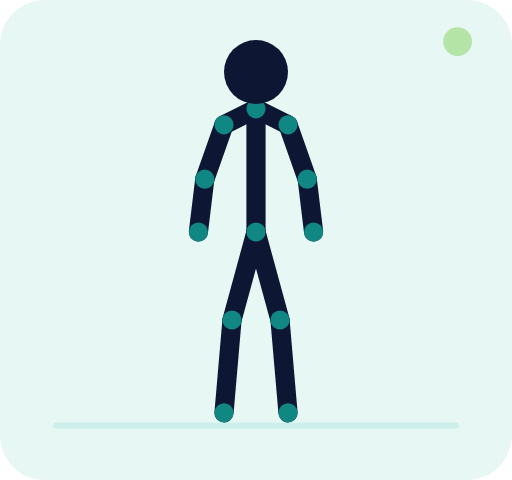
t = 0.00 s
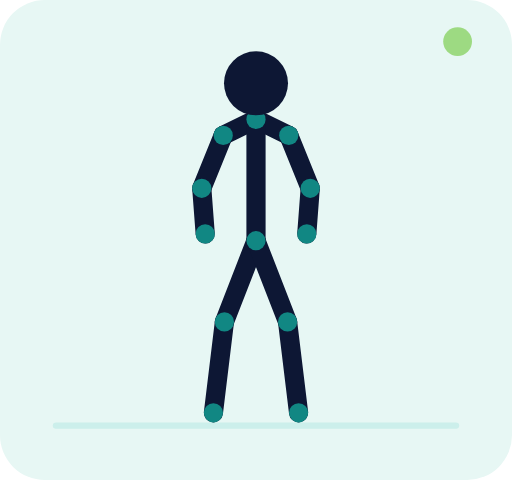
t = 0.30 s
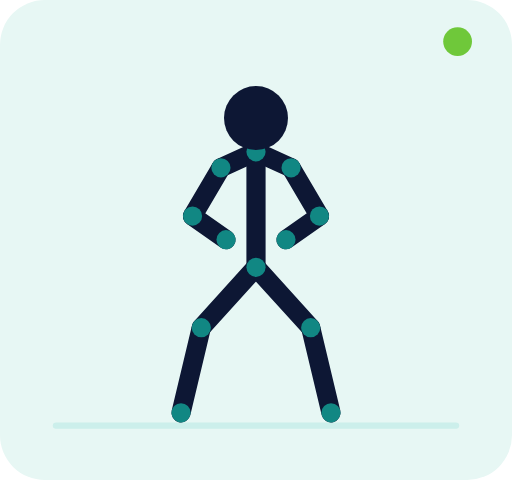
t = 0.90 s
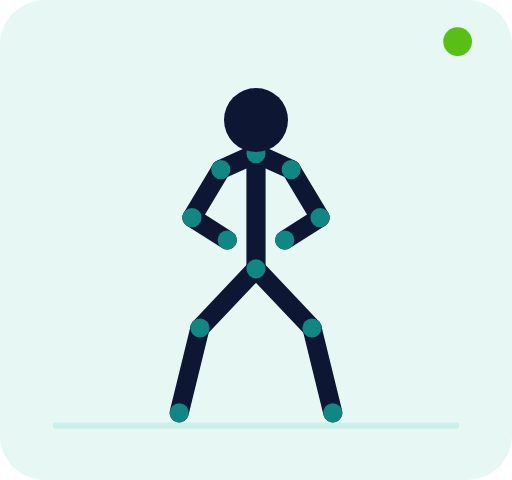
t = 1.20 s
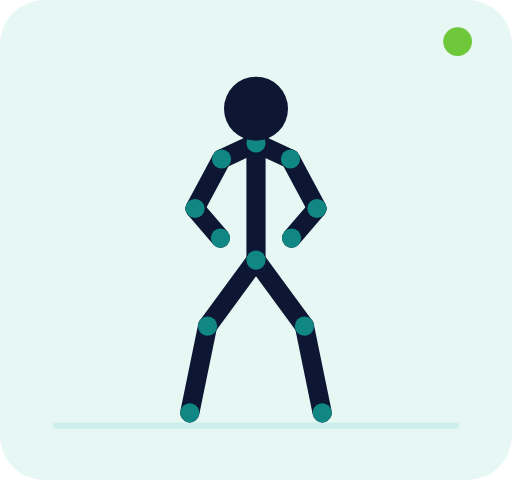
t = 1.50 s
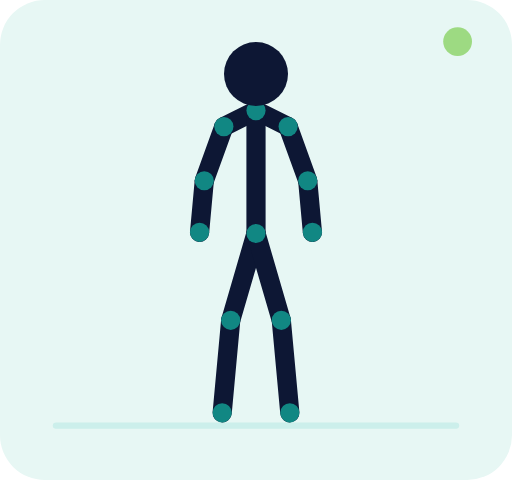
t = 2.10 s

The animated SVG that drew these frames (rendered in a browser with its animation timeline set to each time). Animation: 71 SMIL elements (animate=71); one cycle of 2.40 s, repeats indefinitely.

<svg xmlns="http://www.w3.org/2000/svg" viewBox="0 0 320 300" role="img" aria-labelledby="title desc"><title id="title">Squat libre</title><desc id="desc">Animation vectorielle en boucle montrant les deux positions principales du mouvement.</desc><rect width="320" height="300" rx="28" fill="#e7f7f4"/><path d="M35 266h250" stroke="#ccefeb" stroke-width="4" stroke-linecap="round"/><g><line x1="160" y1="68" x2="140" y2="78" stroke="#0d1734" stroke-width="12" stroke-linecap="round"><animate attributeName="x1" values="160;160;160" dur="2.4s" repeatCount="indefinite" keyTimes="0;.5;1" calcMode="spline" keySplines=".4 0 .2 1;.4 0 .2 1"/><animate attributeName="y1" values="68;96;68" dur="2.4s" repeatCount="indefinite" keyTimes="0;.5;1" calcMode="spline" keySplines=".4 0 .2 1;.4 0 .2 1"/><animate attributeName="x2" values="140;138;140" dur="2.4s" repeatCount="indefinite" keyTimes="0;.5;1" calcMode="spline" keySplines=".4 0 .2 1;.4 0 .2 1"/><animate attributeName="y2" values="78;106;78" dur="2.4s" repeatCount="indefinite" keyTimes="0;.5;1" calcMode="spline" keySplines=".4 0 .2 1;.4 0 .2 1"/></line><line x1="160" y1="68" x2="180" y2="78" stroke="#0d1734" stroke-width="12" stroke-linecap="round"><animate attributeName="x1" values="160;160;160" dur="2.4s" repeatCount="indefinite" keyTimes="0;.5;1" calcMode="spline" keySplines=".4 0 .2 1;.4 0 .2 1"/><animate attributeName="y1" values="68;96;68" dur="2.4s" repeatCount="indefinite" keyTimes="0;.5;1" calcMode="spline" keySplines=".4 0 .2 1;.4 0 .2 1"/><animate attributeName="x2" values="180;182;180" dur="2.4s" repeatCount="indefinite" keyTimes="0;.5;1" calcMode="spline" keySplines=".4 0 .2 1;.4 0 .2 1"/><animate attributeName="y2" values="78;106;78" dur="2.4s" repeatCount="indefinite" keyTimes="0;.5;1" calcMode="spline" keySplines=".4 0 .2 1;.4 0 .2 1"/></line><line x1="160" y1="68" x2="160" y2="145" stroke="#0d1734" stroke-width="12" stroke-linecap="round"><animate attributeName="x1" values="160;160;160" dur="2.4s" repeatCount="indefinite" keyTimes="0;.5;1" calcMode="spline" keySplines=".4 0 .2 1;.4 0 .2 1"/><animate attributeName="y1" values="68;96;68" dur="2.4s" repeatCount="indefinite" keyTimes="0;.5;1" calcMode="spline" keySplines=".4 0 .2 1;.4 0 .2 1"/><animate attributeName="x2" values="160;160;160" dur="2.4s" repeatCount="indefinite" keyTimes="0;.5;1" calcMode="spline" keySplines=".4 0 .2 1;.4 0 .2 1"/><animate attributeName="y2" values="145;168;145" dur="2.4s" repeatCount="indefinite" keyTimes="0;.5;1" calcMode="spline" keySplines=".4 0 .2 1;.4 0 .2 1"/></line><line x1="140" y1="78" x2="128" y2="112" stroke="#0d1734" stroke-width="12" stroke-linecap="round"><animate attributeName="x1" values="140;138;140" dur="2.4s" repeatCount="indefinite" keyTimes="0;.5;1" calcMode="spline" keySplines=".4 0 .2 1;.4 0 .2 1"/><animate attributeName="y1" values="78;106;78" dur="2.4s" repeatCount="indefinite" keyTimes="0;.5;1" calcMode="spline" keySplines=".4 0 .2 1;.4 0 .2 1"/><animate attributeName="x2" values="128;120;128" dur="2.4s" repeatCount="indefinite" keyTimes="0;.5;1" calcMode="spline" keySplines=".4 0 .2 1;.4 0 .2 1"/><animate attributeName="y2" values="112;136;112" dur="2.4s" repeatCount="indefinite" keyTimes="0;.5;1" calcMode="spline" keySplines=".4 0 .2 1;.4 0 .2 1"/></line><line x1="128" y1="112" x2="124" y2="145" stroke="#0d1734" stroke-width="12" stroke-linecap="round"><animate attributeName="x1" values="128;120;128" dur="2.4s" repeatCount="indefinite" keyTimes="0;.5;1" calcMode="spline" keySplines=".4 0 .2 1;.4 0 .2 1"/><animate attributeName="y1" values="112;136;112" dur="2.4s" repeatCount="indefinite" keyTimes="0;.5;1" calcMode="spline" keySplines=".4 0 .2 1;.4 0 .2 1"/><animate attributeName="x2" values="124;142;124" dur="2.4s" repeatCount="indefinite" keyTimes="0;.5;1" calcMode="spline" keySplines=".4 0 .2 1;.4 0 .2 1"/><animate attributeName="y2" values="145;150;145" dur="2.4s" repeatCount="indefinite" keyTimes="0;.5;1" calcMode="spline" keySplines=".4 0 .2 1;.4 0 .2 1"/></line><line x1="180" y1="78" x2="192" y2="112" stroke="#0d1734" stroke-width="12" stroke-linecap="round"><animate attributeName="x1" values="180;182;180" dur="2.4s" repeatCount="indefinite" keyTimes="0;.5;1" calcMode="spline" keySplines=".4 0 .2 1;.4 0 .2 1"/><animate attributeName="y1" values="78;106;78" dur="2.4s" repeatCount="indefinite" keyTimes="0;.5;1" calcMode="spline" keySplines=".4 0 .2 1;.4 0 .2 1"/><animate attributeName="x2" values="192;200;192" dur="2.4s" repeatCount="indefinite" keyTimes="0;.5;1" calcMode="spline" keySplines=".4 0 .2 1;.4 0 .2 1"/><animate attributeName="y2" values="112;136;112" dur="2.4s" repeatCount="indefinite" keyTimes="0;.5;1" calcMode="spline" keySplines=".4 0 .2 1;.4 0 .2 1"/></line><line x1="192" y1="112" x2="196" y2="145" stroke="#0d1734" stroke-width="12" stroke-linecap="round"><animate attributeName="x1" values="192;200;192" dur="2.4s" repeatCount="indefinite" keyTimes="0;.5;1" calcMode="spline" keySplines=".4 0 .2 1;.4 0 .2 1"/><animate attributeName="y1" values="112;136;112" dur="2.4s" repeatCount="indefinite" keyTimes="0;.5;1" calcMode="spline" keySplines=".4 0 .2 1;.4 0 .2 1"/><animate attributeName="x2" values="196;178;196" dur="2.4s" repeatCount="indefinite" keyTimes="0;.5;1" calcMode="spline" keySplines=".4 0 .2 1;.4 0 .2 1"/><animate attributeName="y2" values="145;150;145" dur="2.4s" repeatCount="indefinite" keyTimes="0;.5;1" calcMode="spline" keySplines=".4 0 .2 1;.4 0 .2 1"/></line><line x1="160" y1="145" x2="145" y2="200" stroke="#0d1734" stroke-width="12" stroke-linecap="round"><animate attributeName="x1" values="160;160;160" dur="2.4s" repeatCount="indefinite" keyTimes="0;.5;1" calcMode="spline" keySplines=".4 0 .2 1;.4 0 .2 1"/><animate attributeName="y1" values="145;168;145" dur="2.4s" repeatCount="indefinite" keyTimes="0;.5;1" calcMode="spline" keySplines=".4 0 .2 1;.4 0 .2 1"/><animate attributeName="x2" values="145;125;145" dur="2.4s" repeatCount="indefinite" keyTimes="0;.5;1" calcMode="spline" keySplines=".4 0 .2 1;.4 0 .2 1"/><animate attributeName="y2" values="200;205;200" dur="2.4s" repeatCount="indefinite" keyTimes="0;.5;1" calcMode="spline" keySplines=".4 0 .2 1;.4 0 .2 1"/></line><line x1="145" y1="200" x2="140" y2="258" stroke="#0d1734" stroke-width="12" stroke-linecap="round"><animate attributeName="x1" values="145;125;145" dur="2.4s" repeatCount="indefinite" keyTimes="0;.5;1" calcMode="spline" keySplines=".4 0 .2 1;.4 0 .2 1"/><animate attributeName="y1" values="200;205;200" dur="2.4s" repeatCount="indefinite" keyTimes="0;.5;1" calcMode="spline" keySplines=".4 0 .2 1;.4 0 .2 1"/><animate attributeName="x2" values="140;112;140" dur="2.4s" repeatCount="indefinite" keyTimes="0;.5;1" calcMode="spline" keySplines=".4 0 .2 1;.4 0 .2 1"/><animate attributeName="y2" values="258;258;258" dur="2.4s" repeatCount="indefinite" keyTimes="0;.5;1" calcMode="spline" keySplines=".4 0 .2 1;.4 0 .2 1"/></line><line x1="160" y1="145" x2="175" y2="200" stroke="#0d1734" stroke-width="12" stroke-linecap="round"><animate attributeName="x1" values="160;160;160" dur="2.4s" repeatCount="indefinite" keyTimes="0;.5;1" calcMode="spline" keySplines=".4 0 .2 1;.4 0 .2 1"/><animate attributeName="y1" values="145;168;145" dur="2.4s" repeatCount="indefinite" keyTimes="0;.5;1" calcMode="spline" keySplines=".4 0 .2 1;.4 0 .2 1"/><animate attributeName="x2" values="175;195;175" dur="2.4s" repeatCount="indefinite" keyTimes="0;.5;1" calcMode="spline" keySplines=".4 0 .2 1;.4 0 .2 1"/><animate attributeName="y2" values="200;205;200" dur="2.4s" repeatCount="indefinite" keyTimes="0;.5;1" calcMode="spline" keySplines=".4 0 .2 1;.4 0 .2 1"/></line><line x1="175" y1="200" x2="180" y2="258" stroke="#0d1734" stroke-width="12" stroke-linecap="round"><animate attributeName="x1" values="175;195;175" dur="2.4s" repeatCount="indefinite" keyTimes="0;.5;1" calcMode="spline" keySplines=".4 0 .2 1;.4 0 .2 1"/><animate attributeName="y1" values="200;205;200" dur="2.4s" repeatCount="indefinite" keyTimes="0;.5;1" calcMode="spline" keySplines=".4 0 .2 1;.4 0 .2 1"/><animate attributeName="x2" values="180;208;180" dur="2.4s" repeatCount="indefinite" keyTimes="0;.5;1" calcMode="spline" keySplines=".4 0 .2 1;.4 0 .2 1"/><animate attributeName="y2" values="258;258;258" dur="2.4s" repeatCount="indefinite" keyTimes="0;.5;1" calcMode="spline" keySplines=".4 0 .2 1;.4 0 .2 1"/></line><circle cx="160" cy="68" r="6" fill="#118783"><animate attributeName="cx" values="160;160;160" dur="2.4s" repeatCount="indefinite" keyTimes="0;.5;1" calcMode="spline" keySplines=".4 0 .2 1;.4 0 .2 1"/><animate attributeName="cy" values="68;96;68" dur="2.4s" repeatCount="indefinite" keyTimes="0;.5;1" calcMode="spline" keySplines=".4 0 .2 1;.4 0 .2 1"/></circle><circle cx="160" cy="145" r="6" fill="#118783"><animate attributeName="cx" values="160;160;160" dur="2.4s" repeatCount="indefinite" keyTimes="0;.5;1" calcMode="spline" keySplines=".4 0 .2 1;.4 0 .2 1"/><animate attributeName="cy" values="145;168;145" dur="2.4s" repeatCount="indefinite" keyTimes="0;.5;1" calcMode="spline" keySplines=".4 0 .2 1;.4 0 .2 1"/></circle><circle cx="140" cy="78" r="6" fill="#118783"><animate attributeName="cx" values="140;138;140" dur="2.4s" repeatCount="indefinite" keyTimes="0;.5;1" calcMode="spline" keySplines=".4 0 .2 1;.4 0 .2 1"/><animate attributeName="cy" values="78;106;78" dur="2.4s" repeatCount="indefinite" keyTimes="0;.5;1" calcMode="spline" keySplines=".4 0 .2 1;.4 0 .2 1"/></circle><circle cx="180" cy="78" r="6" fill="#118783"><animate attributeName="cx" values="180;182;180" dur="2.4s" repeatCount="indefinite" keyTimes="0;.5;1" calcMode="spline" keySplines=".4 0 .2 1;.4 0 .2 1"/><animate attributeName="cy" values="78;106;78" dur="2.4s" repeatCount="indefinite" keyTimes="0;.5;1" calcMode="spline" keySplines=".4 0 .2 1;.4 0 .2 1"/></circle><circle cx="128" cy="112" r="6" fill="#118783"><animate attributeName="cx" values="128;120;128" dur="2.4s" repeatCount="indefinite" keyTimes="0;.5;1" calcMode="spline" keySplines=".4 0 .2 1;.4 0 .2 1"/><animate attributeName="cy" values="112;136;112" dur="2.4s" repeatCount="indefinite" keyTimes="0;.5;1" calcMode="spline" keySplines=".4 0 .2 1;.4 0 .2 1"/></circle><circle cx="192" cy="112" r="6" fill="#118783"><animate attributeName="cx" values="192;200;192" dur="2.4s" repeatCount="indefinite" keyTimes="0;.5;1" calcMode="spline" keySplines=".4 0 .2 1;.4 0 .2 1"/><animate attributeName="cy" values="112;136;112" dur="2.4s" repeatCount="indefinite" keyTimes="0;.5;1" calcMode="spline" keySplines=".4 0 .2 1;.4 0 .2 1"/></circle><circle cx="124" cy="145" r="6" fill="#118783"><animate attributeName="cx" values="124;142;124" dur="2.4s" repeatCount="indefinite" keyTimes="0;.5;1" calcMode="spline" keySplines=".4 0 .2 1;.4 0 .2 1"/><animate attributeName="cy" values="145;150;145" dur="2.4s" repeatCount="indefinite" keyTimes="0;.5;1" calcMode="spline" keySplines=".4 0 .2 1;.4 0 .2 1"/></circle><circle cx="196" cy="145" r="6" fill="#118783"><animate attributeName="cx" values="196;178;196" dur="2.4s" repeatCount="indefinite" keyTimes="0;.5;1" calcMode="spline" keySplines=".4 0 .2 1;.4 0 .2 1"/><animate attributeName="cy" values="145;150;145" dur="2.4s" repeatCount="indefinite" keyTimes="0;.5;1" calcMode="spline" keySplines=".4 0 .2 1;.4 0 .2 1"/></circle><circle cx="145" cy="200" r="6" fill="#118783"><animate attributeName="cx" values="145;125;145" dur="2.4s" repeatCount="indefinite" keyTimes="0;.5;1" calcMode="spline" keySplines=".4 0 .2 1;.4 0 .2 1"/><animate attributeName="cy" values="200;205;200" dur="2.4s" repeatCount="indefinite" keyTimes="0;.5;1" calcMode="spline" keySplines=".4 0 .2 1;.4 0 .2 1"/></circle><circle cx="175" cy="200" r="6" fill="#118783"><animate attributeName="cx" values="175;195;175" dur="2.4s" repeatCount="indefinite" keyTimes="0;.5;1" calcMode="spline" keySplines=".4 0 .2 1;.4 0 .2 1"/><animate attributeName="cy" values="200;205;200" dur="2.4s" repeatCount="indefinite" keyTimes="0;.5;1" calcMode="spline" keySplines=".4 0 .2 1;.4 0 .2 1"/></circle><circle cx="140" cy="258" r="6" fill="#118783"><animate attributeName="cx" values="140;112;140" dur="2.4s" repeatCount="indefinite" keyTimes="0;.5;1" calcMode="spline" keySplines=".4 0 .2 1;.4 0 .2 1"/><animate attributeName="cy" values="258;258;258" dur="2.4s" repeatCount="indefinite" keyTimes="0;.5;1" calcMode="spline" keySplines=".4 0 .2 1;.4 0 .2 1"/></circle><circle cx="180" cy="258" r="6" fill="#118783"><animate attributeName="cx" values="180;208;180" dur="2.4s" repeatCount="indefinite" keyTimes="0;.5;1" calcMode="spline" keySplines=".4 0 .2 1;.4 0 .2 1"/><animate attributeName="cy" values="258;258;258" dur="2.4s" repeatCount="indefinite" keyTimes="0;.5;1" calcMode="spline" keySplines=".4 0 .2 1;.4 0 .2 1"/></circle><circle cx="160" cy="45" r="20" fill="#0d1734"><animate attributeName="cx" values="160;160;160" dur="2.4s" repeatCount="indefinite" keyTimes="0;.5;1" calcMode="spline" keySplines=".4 0 .2 1;.4 0 .2 1"/><animate attributeName="cy" values="45;75;45" dur="2.4s" repeatCount="indefinite" keyTimes="0;.5;1" calcMode="spline" keySplines=".4 0 .2 1;.4 0 .2 1"/></circle></g><circle cx="286" cy="26" r="9" fill="#58bf16"><animate attributeName="opacity" values=".35;1;.35" dur="2.4s" repeatCount="indefinite"/></circle></svg>
